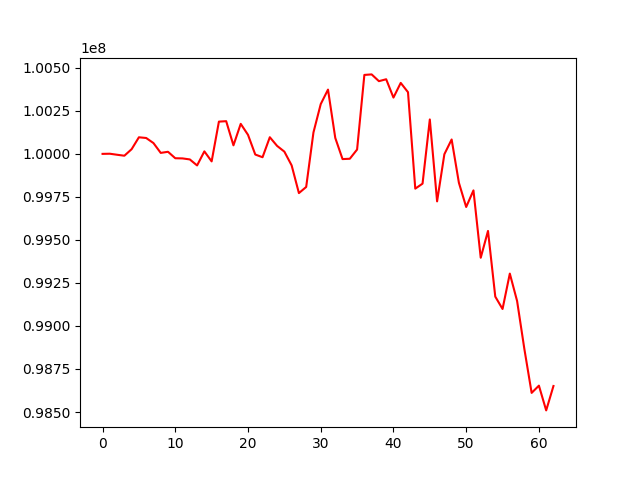

The file beside this chart, header and first rows:
, 0
0, 100000000
1, 100000870
2, 99994868
3, 99989256
4, 100027320
5, 100096400
6, 100092273
7, 100062812
8, 100005681
9, 100012174
10, 99974684
11, 99973664
12, 99967712
13, 99932782
14, 100014565
15, 99956365
16, 100187414
17, 100189997
18, 100049683
19, 100174469
20, 100110682
21, 99996141
22, 99980524
23, 100096770
24, 100046384
25, 100013017
26, 99933138
27, 99772104
28, 99807710
29, 100124552
30, 100289175
31, 100373532
32, 100092659
33, 99969733
34, 99971684
35, 100025226
36, 100458813
37, 100461839
38, 100422515
39, 100433624
40, 100327148
41, 100412398
42, 100358377
43, 99798004
44, 99827008
45, 100200011
46, 99724002
47, 99997848
48, 100083645
49, 99831851
50, 99691398
51, 99787820
52, 99396321
53, 99552257
54, 99170541
55, 99098692
56, 99304298
57, 99145145
58, 98866339
59, 98611084
... 3 more rows
